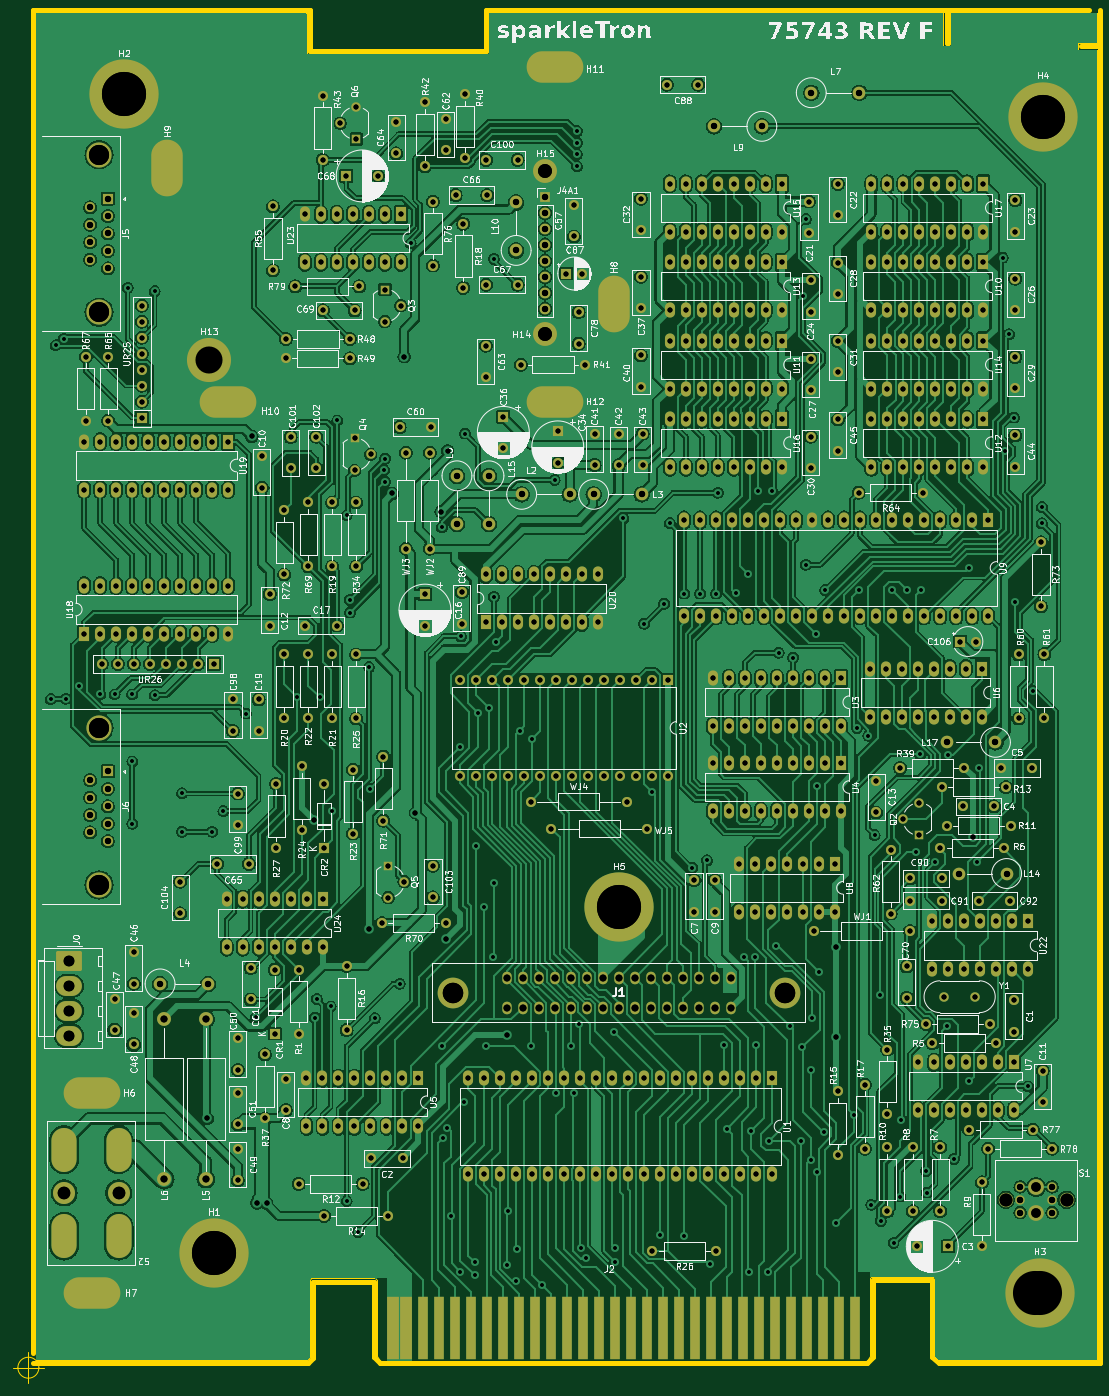
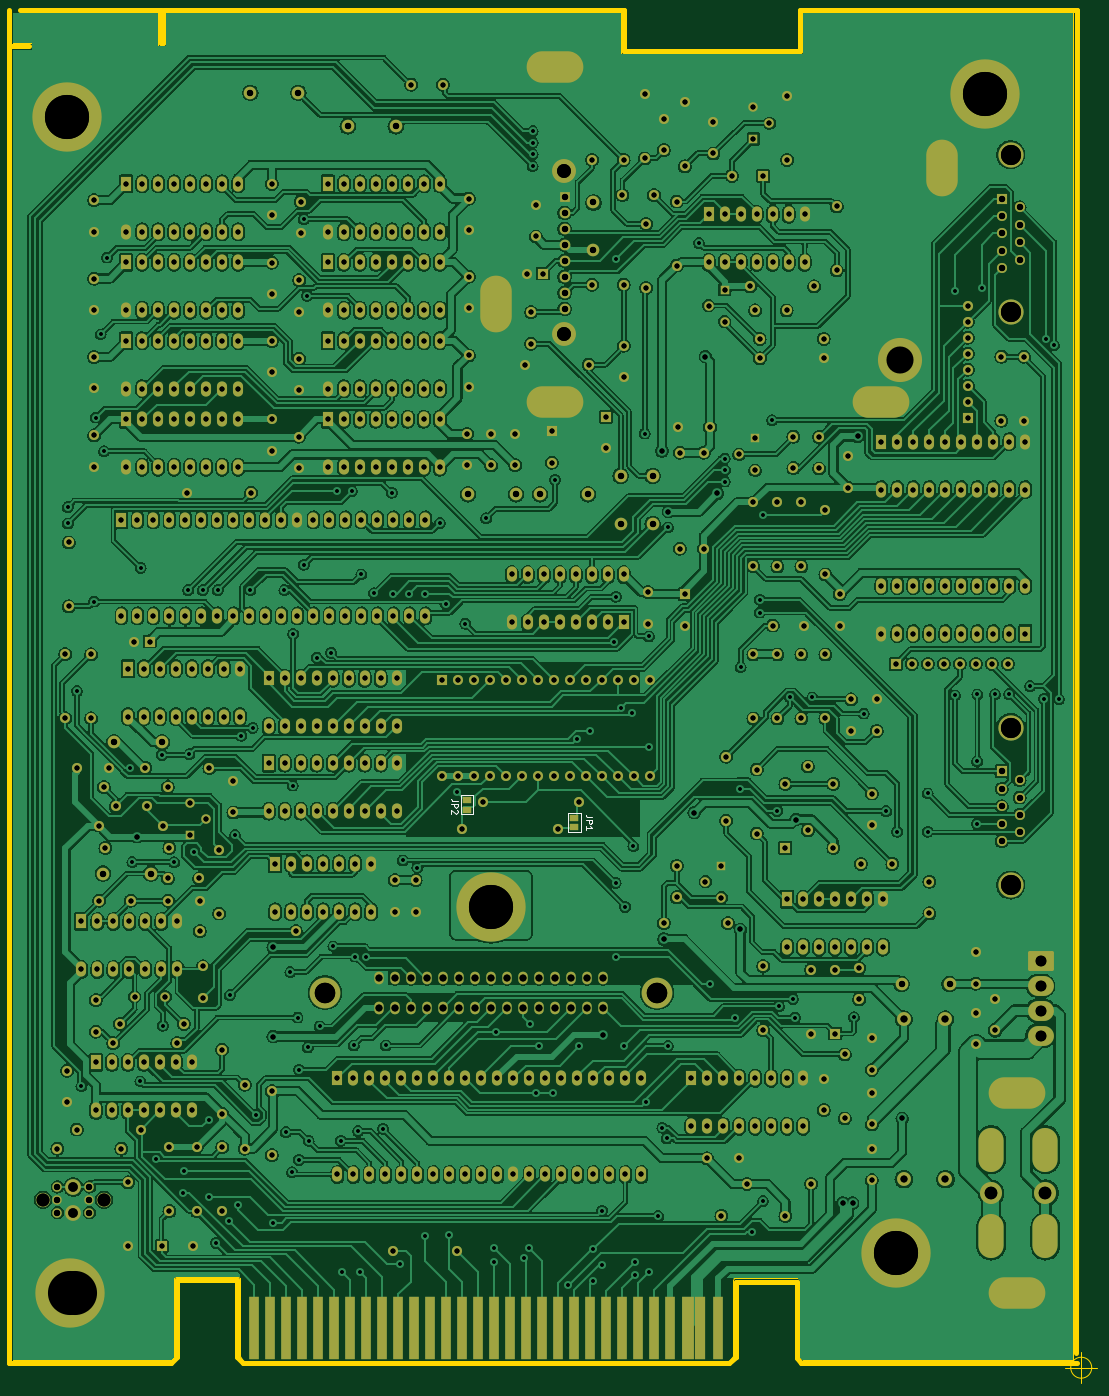
Circuit board: 13 layer files. Board 169.4 x 214.9 mm.
- bottom_copper: coleco_original_main_only-B_Cu.gbr (1191277 bytes)
- bottom_mask: coleco_original_main_only-B_Mask.gbr (28660 bytes)
- paste: coleco_original_main_only-B_Paste.gbr (511 bytes)
- bottom_silk: coleco_original_main_only-B_Silkscreen.gbr (3331 bytes)
- outline: coleco_original_main_only-Edge_Cuts.gbr (2519 bytes)
- outline: coleco_original_main_only-Edge_Cuts_Mill.gbr (1980 bytes)
- top_copper: coleco_original_main_only-F_Cu.gbr (903803 bytes)
- top_mask: coleco_original_main_only-F_Mask.gbr (28449 bytes)
- paste: coleco_original_main_only-F_Paste.gbr (511 bytes)
- top_silk: coleco_original_main_only-F_Silkscreen.gbr (416313 bytes)
- drill: coleco_original_main_only-NPTH.drl (439 bytes)
- drill: coleco_original_main_only-PTH.drl (18806 bytes)
- drill: coleco_original_main_only.drl (18890 bytes)

=== bottom_copper: coleco_original_main_only-B_Cu.gbr (1191277 bytes, source omitted) ===
=== bottom_mask: coleco_original_main_only-B_Mask.gbr (28660 bytes, source omitted) ===
=== paste: coleco_original_main_only-B_Paste.gbr ===
%TF.GenerationSoftware,KiCad,Pcbnew,7.0.11-7.0.11~ubuntu22.04.1*%
%TF.CreationDate,2024-11-08T14:06:27-05:00*%
%TF.ProjectId,coleco_original_main_only,636f6c65-636f-45f6-9f72-6967696e616c,DEV*%
%TF.SameCoordinates,Original*%
%TF.FileFunction,Paste,Bot*%
%TF.FilePolarity,Positive*%
%FSLAX46Y46*%
G04 Gerber Fmt 4.6, Leading zero omitted, Abs format (unit mm)*
G04 Created by KiCad (PCBNEW 7.0.11-7.0.11~ubuntu22.04.1) date 2024-11-08 14:06:27*
%MOMM*%
%LPD*%
G01*
G04 APERTURE LIST*
G04 APERTURE END LIST*
M02*

=== bottom_silk: coleco_original_main_only-B_Silkscreen.gbr ===
%TF.GenerationSoftware,KiCad,Pcbnew,7.0.11-7.0.11~ubuntu22.04.1*%
%TF.CreationDate,2024-11-08T14:06:27-05:00*%
%TF.ProjectId,coleco_original_main_only,636f6c65-636f-45f6-9f72-6967696e616c,DEV*%
%TF.SameCoordinates,Original*%
%TF.FileFunction,Legend,Bot*%
%TF.FilePolarity,Positive*%
%FSLAX46Y46*%
G04 Gerber Fmt 4.6, Leading zero omitted, Abs format (unit mm)*
G04 Created by KiCad (PCBNEW 7.0.11-7.0.11~ubuntu22.04.1) date 2024-11-08 14:06:27*
%MOMM*%
%LPD*%
G01*
G04 APERTURE LIST*
%ADD10C,0.150000*%
%ADD11C,0.120000*%
G04 APERTURE END LIST*
D10*
X99784819Y-144339666D02*
X100499104Y-144339666D01*
X100499104Y-144339666D02*
X100641961Y-144292047D01*
X100641961Y-144292047D02*
X100737200Y-144196809D01*
X100737200Y-144196809D02*
X100784819Y-144053952D01*
X100784819Y-144053952D02*
X100784819Y-143958714D01*
X100784819Y-144815857D02*
X99784819Y-144815857D01*
X99784819Y-144815857D02*
X99784819Y-145196809D01*
X99784819Y-145196809D02*
X99832438Y-145292047D01*
X99832438Y-145292047D02*
X99880057Y-145339666D01*
X99880057Y-145339666D02*
X99975295Y-145387285D01*
X99975295Y-145387285D02*
X100118152Y-145387285D01*
X100118152Y-145387285D02*
X100213390Y-145339666D01*
X100213390Y-145339666D02*
X100261009Y-145292047D01*
X100261009Y-145292047D02*
X100308628Y-145196809D01*
X100308628Y-145196809D02*
X100308628Y-144815857D01*
X100784819Y-146339666D02*
X100784819Y-145768238D01*
X100784819Y-146053952D02*
X99784819Y-146053952D01*
X99784819Y-146053952D02*
X99927676Y-145958714D01*
X99927676Y-145958714D02*
X100022914Y-145863476D01*
X100022914Y-145863476D02*
X100070533Y-145768238D01*
X121120819Y-141799666D02*
X121835104Y-141799666D01*
X121835104Y-141799666D02*
X121977961Y-141752047D01*
X121977961Y-141752047D02*
X122073200Y-141656809D01*
X122073200Y-141656809D02*
X122120819Y-141513952D01*
X122120819Y-141513952D02*
X122120819Y-141418714D01*
X122120819Y-142275857D02*
X121120819Y-142275857D01*
X121120819Y-142275857D02*
X121120819Y-142656809D01*
X121120819Y-142656809D02*
X121168438Y-142752047D01*
X121168438Y-142752047D02*
X121216057Y-142799666D01*
X121216057Y-142799666D02*
X121311295Y-142847285D01*
X121311295Y-142847285D02*
X121454152Y-142847285D01*
X121454152Y-142847285D02*
X121549390Y-142799666D01*
X121549390Y-142799666D02*
X121597009Y-142752047D01*
X121597009Y-142752047D02*
X121644628Y-142656809D01*
X121644628Y-142656809D02*
X121644628Y-142275857D01*
X121216057Y-143228238D02*
X121168438Y-143275857D01*
X121168438Y-143275857D02*
X121120819Y-143371095D01*
X121120819Y-143371095D02*
X121120819Y-143609190D01*
X121120819Y-143609190D02*
X121168438Y-143704428D01*
X121168438Y-143704428D02*
X121216057Y-143752047D01*
X121216057Y-143752047D02*
X121311295Y-143799666D01*
X121311295Y-143799666D02*
X121406533Y-143799666D01*
X121406533Y-143799666D02*
X121549390Y-143752047D01*
X121549390Y-143752047D02*
X122120819Y-143180619D01*
X122120819Y-143180619D02*
X122120819Y-143799666D01*
D11*
%TO.C,JP1*%
X103616000Y-143649000D02*
X101616000Y-143649000D01*
X101616000Y-143649000D02*
X101616000Y-146697000D01*
X103616000Y-146697000D02*
X103616000Y-143649000D01*
X101616000Y-146697000D02*
X103616000Y-146697000D01*
%TO.C,JP2*%
X120634000Y-140855000D02*
X118634000Y-140855000D01*
X118634000Y-140855000D02*
X118634000Y-143903000D01*
X120634000Y-143903000D02*
X120634000Y-140855000D01*
X118634000Y-143903000D02*
X120634000Y-143903000D01*
%TD*%
M02*

=== outline: coleco_original_main_only-Edge_Cuts.gbr ===
%TF.GenerationSoftware,KiCad,Pcbnew,7.0.11-7.0.11~ubuntu22.04.1*%
%TF.CreationDate,2024-11-08T14:06:27-05:00*%
%TF.ProjectId,coleco_original_main_only,636f6c65-636f-45f6-9f72-6967696e616c,DEV*%
%TF.SameCoordinates,Original*%
%TF.FileFunction,Profile,NP*%
%FSLAX46Y46*%
G04 Gerber Fmt 4.6, Leading zero omitted, Abs format (unit mm)*
G04 Created by KiCad (PCBNEW 7.0.11-7.0.11~ubuntu22.04.1) date 2024-11-08 14:06:27*
%MOMM*%
%LPD*%
G01*
G04 APERTURE LIST*
%TA.AperFunction,Profile*%
%ADD10C,0.100000*%
%TD*%
G04 APERTURE END LIST*
D10*
X66294000Y-23253000D02*
X66294000Y-16649000D01*
X155702000Y-217563000D02*
X155956000Y-217309000D01*
X77216000Y-217563000D02*
X77470000Y-217817000D01*
X191770000Y-21475000D02*
X191770000Y-16649000D01*
X66294000Y-16649000D02*
X23368000Y-16649000D01*
X191770000Y-230517000D02*
X191770000Y-22491000D01*
X66802000Y-230009000D02*
X66802000Y-217817000D01*
X166116000Y-230009000D02*
X166624000Y-230517000D01*
X95250000Y-23253000D02*
X66294000Y-23253000D01*
X95250000Y-16649000D02*
X95250000Y-23253000D01*
X167386000Y-21983000D02*
X167386000Y-16649000D01*
X155702000Y-220484000D02*
X155702000Y-217563000D01*
X66294000Y-230517000D02*
X66802000Y-230009000D01*
X165862000Y-217309000D02*
X166116000Y-217563000D01*
X23368000Y-16649000D02*
X23368000Y-230517000D01*
X168656000Y-16649000D02*
X168656000Y-21983000D01*
X166116000Y-217563000D02*
X166116000Y-230009000D01*
X188722000Y-21475000D02*
X191770000Y-21475000D01*
X168656000Y-21983000D02*
X167386000Y-21983000D01*
X66802000Y-217817000D02*
X67056000Y-217563000D01*
X191770000Y-22491000D02*
X188722000Y-22491000D01*
X67056000Y-217563000D02*
X77216000Y-217563000D01*
X191770000Y-16649000D02*
X168656000Y-16649000D01*
X77470000Y-217817000D02*
X77470000Y-220484000D01*
X167386000Y-16649000D02*
X95250000Y-16649000D01*
X166624000Y-230517000D02*
X191770000Y-230517000D01*
X188722000Y-22491000D02*
X188722000Y-21475000D01*
X155956000Y-217309000D02*
X165862000Y-217309000D01*
X23368000Y-230517000D02*
X66294000Y-230517000D01*
X23798666Y-231753000D02*
G75*
G03*
X20465334Y-231753000I-1666666J0D01*
G01*
X20465334Y-231753000D02*
G75*
G03*
X23798666Y-231753000I1666666J0D01*
G01*
X19632000Y-231753000D02*
X24632000Y-231753000D01*
X22132000Y-229253000D02*
X22132000Y-234253000D01*
%TO.C,J2*%
X77470000Y-229882000D02*
X77470000Y-220484000D01*
X77978000Y-230644000D02*
X77470000Y-229882000D01*
X155194000Y-230644000D02*
X77978000Y-230644000D01*
X155702000Y-220484000D02*
X155702000Y-229882000D01*
X155702000Y-229882000D02*
X155194000Y-230644000D01*
%TD*%
M02*

=== outline: coleco_original_main_only-Edge_Cuts_Mill.gbr ===
%TF.GenerationSoftware,KiCad,Pcbnew,6.0.11-2627ca5db0~126~ubuntu22.04.1*%
%TF.CreationDate,2023-05-22T11:13:13-04:00*%
%TF.ProjectId,coleco_original_main_only,636f6c65-636f-45f6-9f72-6967696e616c,DEV*%
%TF.SameCoordinates,Original*%
%TF.FileFunction,Other,User*%
%FSLAX46Y46*%
G04 Gerber Fmt 4.6, Leading zero omitted, Abs format (unit mm)*
G04 Created by KiCad (PCBNEW 6.0.11-2627ca5db0~126~ubuntu22.04.1) date 2023-05-22 11:13:13*
%MOMM*%
%LPD*%
G01*
G04 APERTURE LIST*
%ADD10C,0.800000*%
G04 APERTURE END LIST*
D10*
X66548000Y-231025000D02*
X67310000Y-230263000D01*
X155228000Y-230991000D02*
X156210000Y-230009000D01*
X66802000Y-16141000D02*
X22860000Y-16141000D01*
X76962000Y-229755000D02*
X76962000Y-230009000D01*
X165608000Y-229755000D02*
X165608000Y-230009000D01*
X192278000Y-231025000D02*
X192278000Y-21983000D01*
X192278000Y-21983000D02*
X189230000Y-21983000D01*
X22860000Y-231025000D02*
X66548000Y-231025000D01*
X94742000Y-16141000D02*
X94742000Y-22711000D01*
X168148000Y-21475000D02*
X167894000Y-21475000D01*
X166624000Y-231025000D02*
X192278000Y-231025000D01*
X66802000Y-22711000D02*
X66802000Y-16141000D01*
X156210000Y-217817000D02*
X165608000Y-217817000D01*
X78012000Y-230991000D02*
X76962000Y-230009000D01*
X165608000Y-230009000D02*
X166624000Y-231025000D01*
X190534000Y-16141000D02*
X168402000Y-16141000D01*
X67310000Y-230263000D02*
X67310000Y-218071000D01*
X167894000Y-16141000D02*
X94742000Y-16141000D01*
X192278000Y-21983000D02*
X192278000Y-16141000D01*
X94742000Y-22711000D02*
X66802000Y-22711000D01*
X67310000Y-218071000D02*
X76962000Y-218071000D01*
X168402000Y-16141000D02*
X168148000Y-16141000D01*
X78012000Y-230991000D02*
X155228000Y-230991000D01*
X168148000Y-16141000D02*
X168148000Y-21475000D01*
X165608000Y-217817000D02*
X165608000Y-229755000D01*
X22860000Y-16141000D02*
X22894000Y-229467000D01*
X156210000Y-230009000D02*
X156210000Y-217817000D01*
X167894000Y-21475000D02*
X167894000Y-16395000D01*
X76962000Y-218071000D02*
X76962000Y-230009000D01*
M02*

=== top_copper: coleco_original_main_only-F_Cu.gbr (903803 bytes, source omitted) ===
=== top_mask: coleco_original_main_only-F_Mask.gbr (28449 bytes, source omitted) ===
=== paste: coleco_original_main_only-F_Paste.gbr ===
%TF.GenerationSoftware,KiCad,Pcbnew,7.0.11-7.0.11~ubuntu22.04.1*%
%TF.CreationDate,2024-11-08T14:06:27-05:00*%
%TF.ProjectId,coleco_original_main_only,636f6c65-636f-45f6-9f72-6967696e616c,DEV*%
%TF.SameCoordinates,Original*%
%TF.FileFunction,Paste,Top*%
%TF.FilePolarity,Positive*%
%FSLAX46Y46*%
G04 Gerber Fmt 4.6, Leading zero omitted, Abs format (unit mm)*
G04 Created by KiCad (PCBNEW 7.0.11-7.0.11~ubuntu22.04.1) date 2024-11-08 14:06:27*
%MOMM*%
%LPD*%
G01*
G04 APERTURE LIST*
G04 APERTURE END LIST*
M02*

=== top_silk: coleco_original_main_only-F_Silkscreen.gbr (416313 bytes, source omitted) ===
=== drill: coleco_original_main_only-NPTH.drl ===
M48
; DRILL file {KiCad 6.0.11-2627ca5db0~126~ubuntu22.04.1} date Mon 22 May 2023 11:13:18 AM EDT
; FORMAT={-:-/ absolute / metric / decimal}
; #@! TF.CreationDate,2023-05-22T11:13:18-04:00
; #@! TF.GenerationSoftware,Kicad,Pcbnew,6.0.11-2627ca5db0~126~ubuntu22.04.1
; #@! TF.FileFunction,NonPlated,1,2,NPTH
FMAT,2
METRIC
; #@! TA.AperFunction,NonPlated,NPTH,ComponentDrill
T1C2.050
%
G90
G05
T1
X177.292Y-205.085
X186.944Y-205.085
T0
M30

=== drill: coleco_original_main_only-PTH.drl (18806 bytes, source omitted) ===
=== drill: coleco_original_main_only.drl (18890 bytes, source omitted) ===
